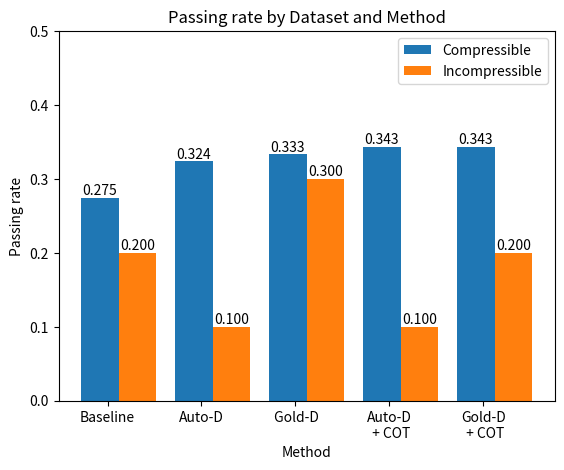

Write the Python code that produced this figure.



import matplotlib.pyplot as plt
import numpy as np


dataset1_accuracy = [0.2745, 0.3235, 0.3333, 0.3431, 0.3431]
dataset2_accuracy = [0.2000, 0.1000, 0.3000, 0.1000, 0.2000]


bar_width = 0.4
index = np.arange(5)  # 柱状图的索引位置

# 绘制柱状图
plt.bar(index, dataset1_accuracy, bar_width, label='Compressible')
plt.bar(index + bar_width, dataset2_accuracy, bar_width, label='Incompressible')

# 在每个柱子上标记具体的精度值
for i, v in enumerate(dataset1_accuracy):
    plt.text(i, v, "{:.3f}".format(v), ha='center', va='bottom')
for i, v in enumerate(dataset2_accuracy):
    plt.text(i + bar_width, v, "{:.3f}".format(v), ha='center', va='bottom')

# 设置图表标题和标签
plt.title('Passing rate by Dataset and Method')
plt.xlabel('Method')
plt.ylabel('Passing rate')
plt.xticks(index + bar_width / 5, ['Baseline', 'Auto-D', ' Gold-D', 'Auto-D\n + COT', 'Gold-D\n + COT'])

# 调整图例位置
plt.legend(loc='upper right')

# 设置y轴的取值范围
plt.ylim(0, 0.5)  # 设置y轴的最大值为0.5

# 保存图表为PNG格式
plt.savefig('bar_chart_1o.png', dpi=300, bbox_inches='tight')





